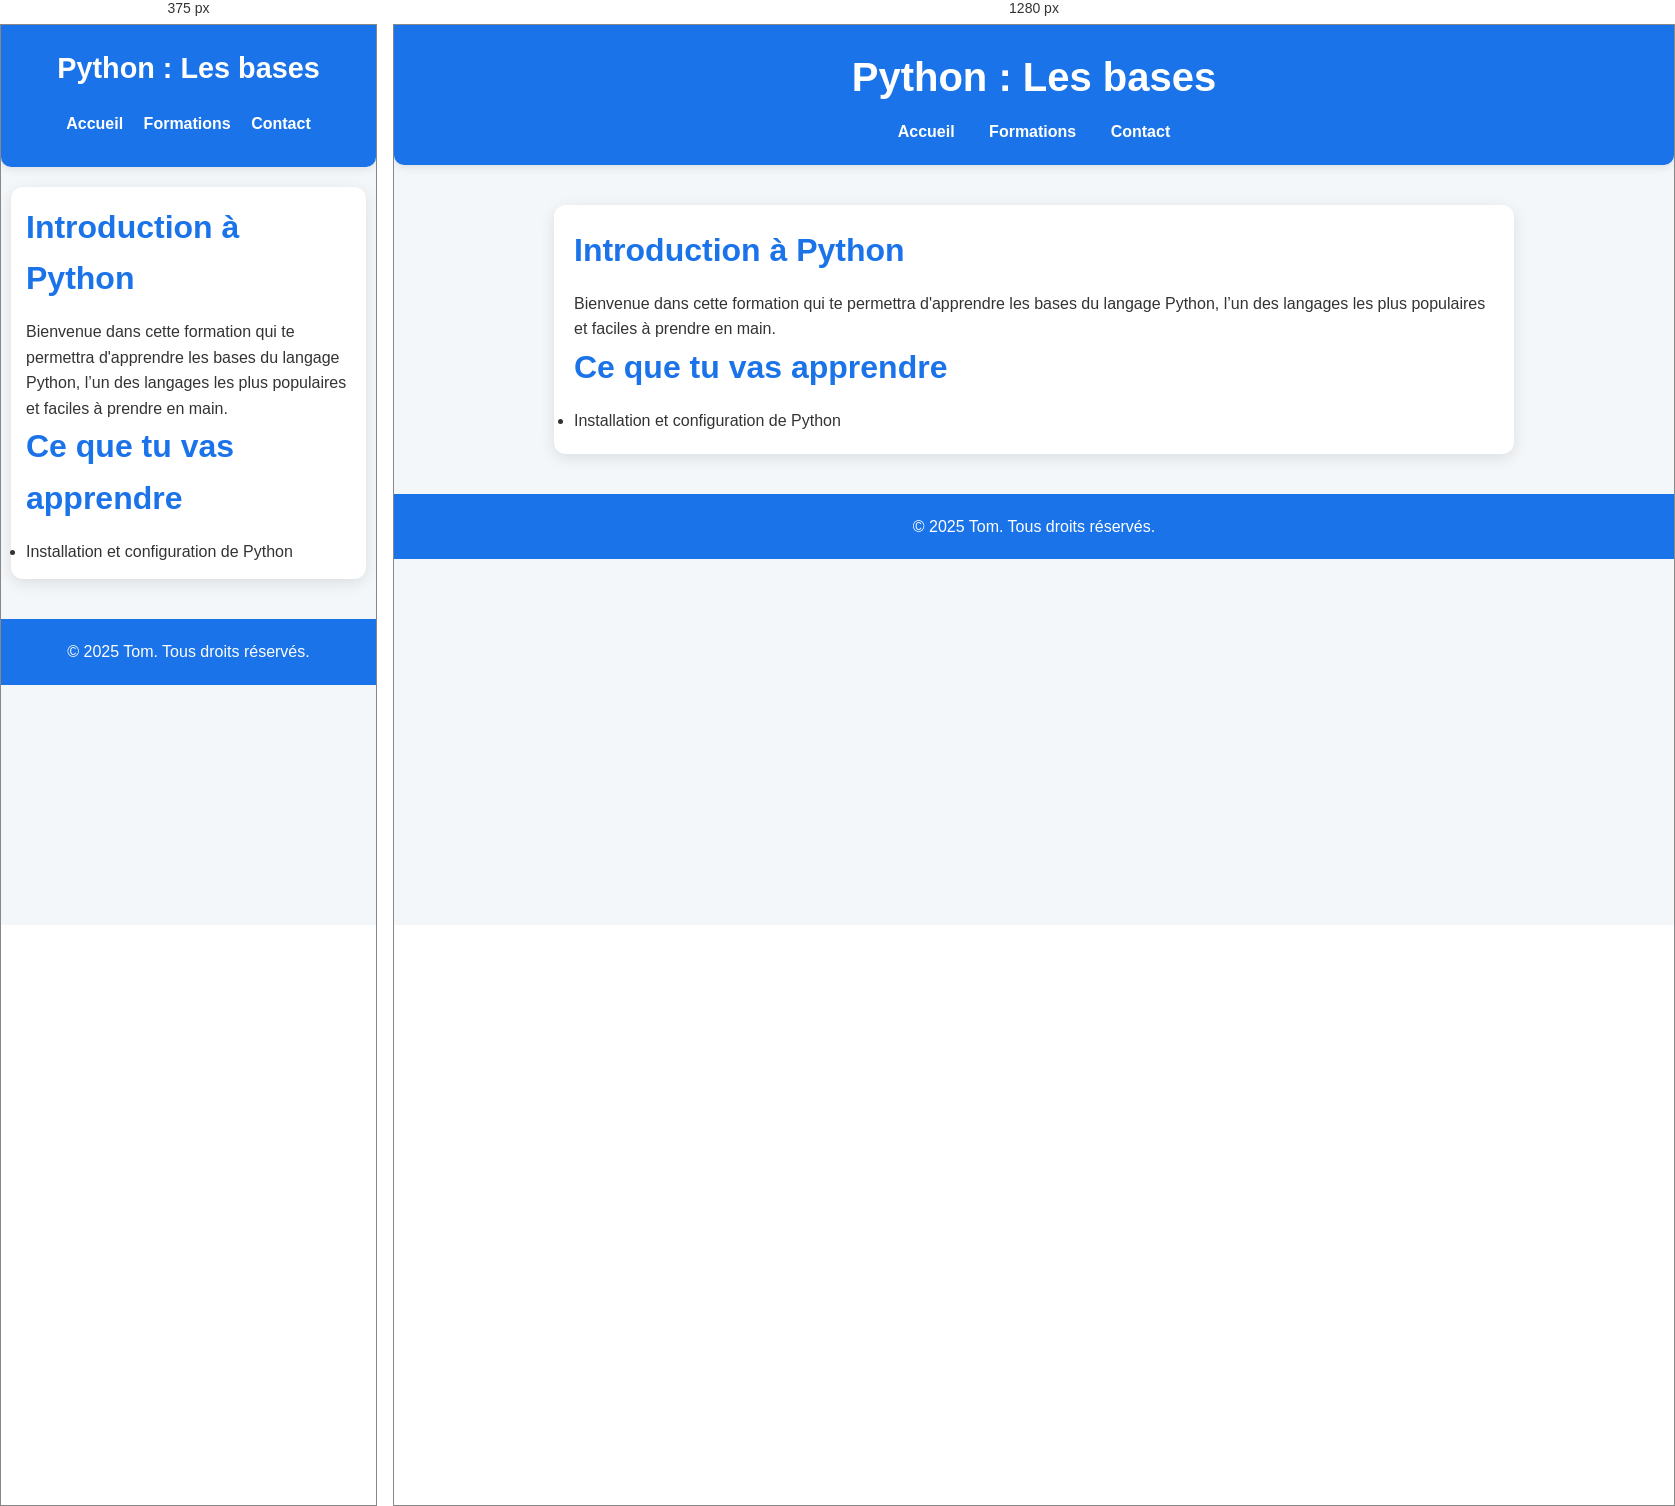
Rendered at 375 px and 1280 px, left to right.

<!-- file: python : les bases.html -->
<!DOCTYPE html>
<html lang="fr">
<head>
  <meta charset="UTF-8" />
  <title>Python : Les bases – Formation-F</title>
  <link rel="stylesheet" href="../style.css" />
</head>
<body>
  <header>
    <h1>Python : Les bases</h1>
    <nav>
      <a href="../index.html">Accueil</a>
      <a href="../cours.html">Formations</a>
      <a href="../contact.html">Contact</a>
    </nav>
  </header>

  <main>
    <section>
      <h2>Introduction à Python</h2>
      <p>Bienvenue dans cette formation qui te permettra d'apprendre les bases du langage Python, l’un des langages les plus populaires et faciles à prendre en main.</p>
    </section>

    <section>
      <h2>Ce que tu vas apprendre</h2>
      <ul>
        <li>Installation et configuration de Python</li>
      </ul>
    </section>
  </main>

  <footer>
    <p>© 2025 Tom. Tous droits réservés.</p>
  </footer>
</body>
</html>


/* @media block from style.css */
@media (max-width: 768px) {
  header h1 {
    font-size: 1.8rem;
  }

  nav a {
    display: inline-block;
    margin: 10px 8px;
  }

  main {
    margin: 20px 10px;
    padding: 15px;
  }
}